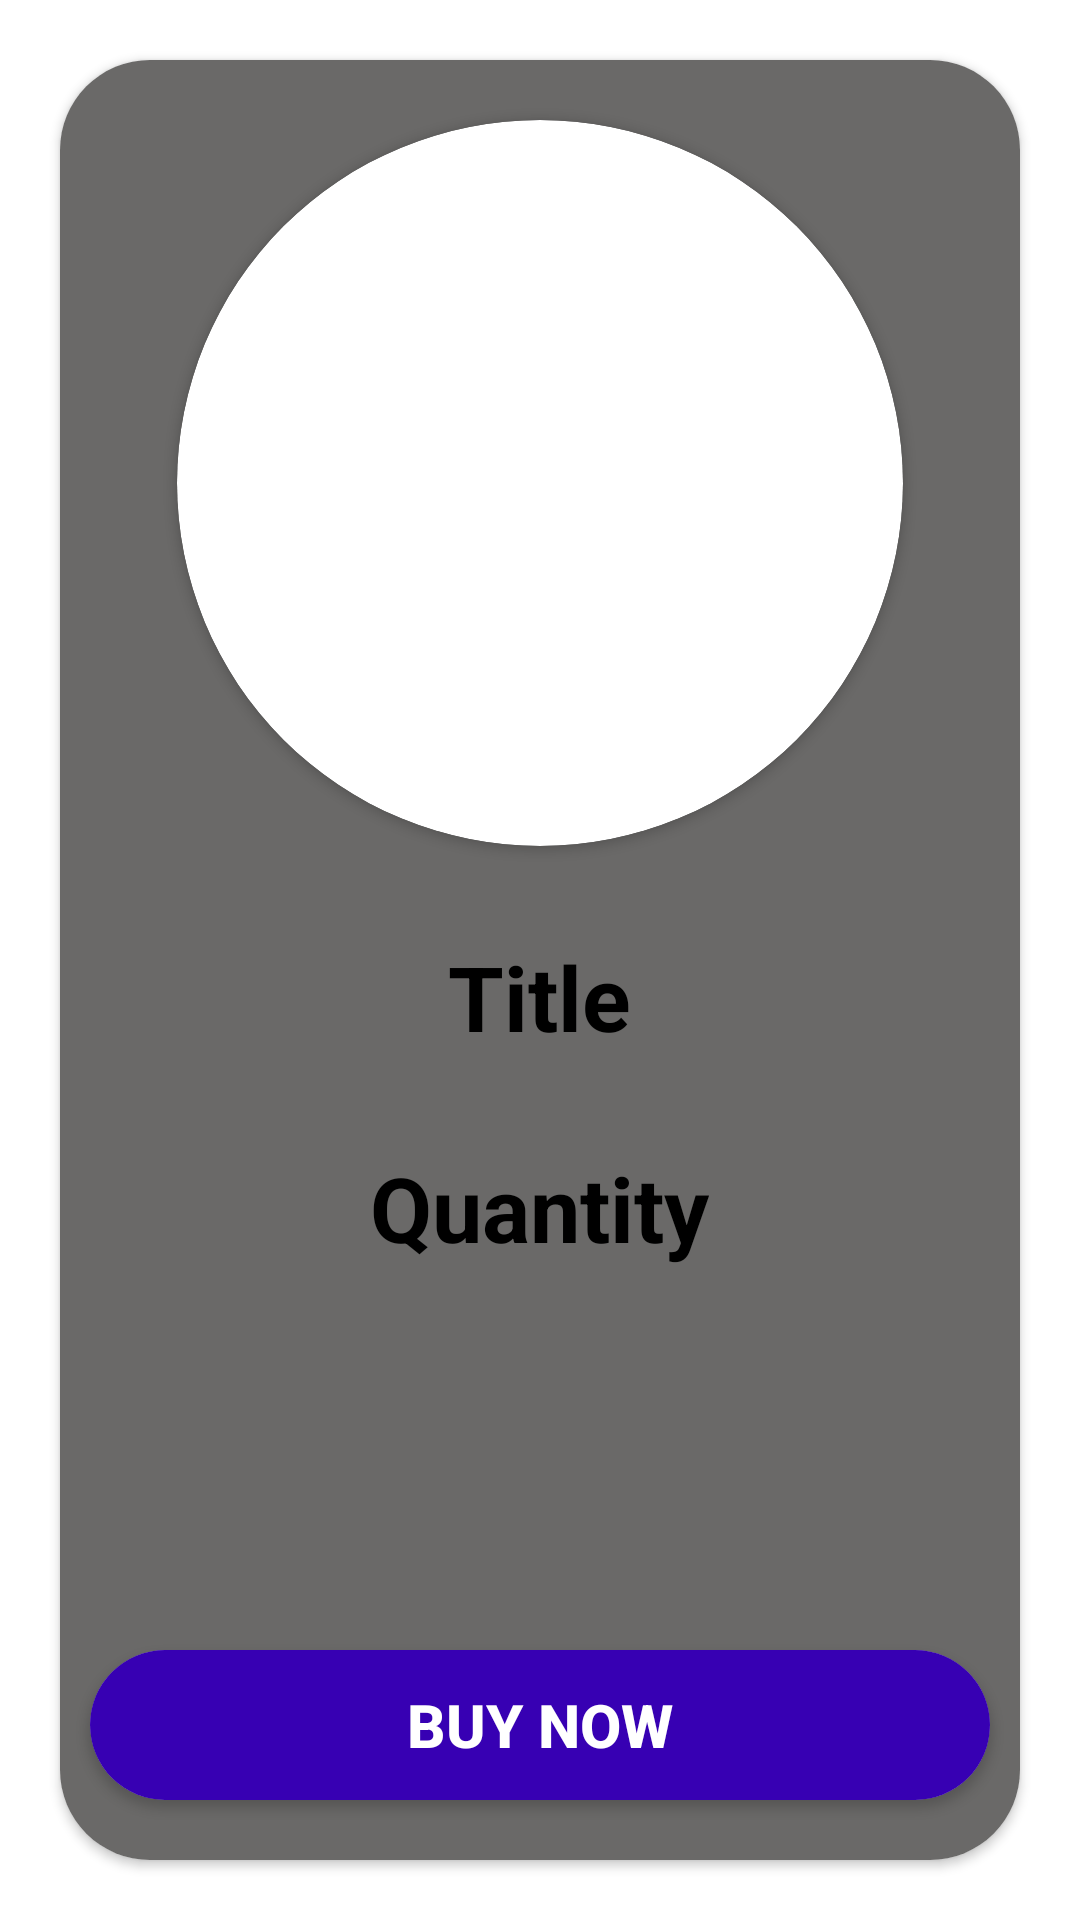

Produce the Android XML layout that renders to this screen, including the resource entries it uses.
<!-- AndroidManifest.xml: application theme Theme.DataBase -->
<!-- res/layout/activity_buy.xml -->
<?xml version="1.0" encoding="utf-8"?>

<RelativeLayout xmlns:android="http://schemas.android.com/apk/res/android"
    xmlns:app="http://schemas.android.com/apk/res-auto"
    xmlns:tools="http://schemas.android.com/tools"
    android:layout_width="match_parent"
    android:layout_height="match_parent"
    tools:context=".Buy">

    <androidx.cardview.widget.CardView
        android:layout_width="match_parent"
        android:layout_height="match_parent"
        android:background="@color/white"
        android:layout_margin="20dp"
        app:cardCornerRadius="30dp"
        >

        <RelativeLayout
            android:layout_width="match_parent"
            android:layout_height="match_parent"
            android:background="#6A6968">
            <androidx.cardview.widget.CardView
                android:id="@+id/cardView"
                android:layout_width="242dp"
                android:layout_height="242dp"
                android:background="@color/white"
                android:layout_centerHorizontal="true"
                android:layout_marginTop="20dp"
                app:cardCornerRadius="121dp">

                <ImageView
                    android:layout_width="match_parent"
                    android:layout_height="match_parent"
                    android:id="@+id/image"
                    />
            </androidx.cardview.widget.CardView>

            <TextView
                android:id="@+id/title"
                android:layout_width="wrap_content"
                android:layout_height="wrap_content"
                android:layout_below="@+id/cardView"
                android:layout_centerInParent="true"
                android:layout_marginTop="30dp"
                android:textColor="@color/black"
                android:text="Title"
                android:textSize="30dp"
                android:textStyle="bold" />

            <TextView
                android:id="@+id/quantity"
                android:layout_width="wrap_content"
                android:layout_height="wrap_content"
                android:layout_below="@+id/title"
                android:layout_centerInParent="true"
                android:layout_marginTop="30dp"
                android:text="Quantity"
                android:textColor="@color/black"
                android:textSize="30dp"
                android:textStyle="bold" />


            <androidx.cardview.widget.CardView
                android:layout_width="match_parent"
                android:layout_height="50dp"
                android:layout_alignParentBottom="true"
                android:layout_marginBottom="20dp"
                android:layout_marginRight="10dp"
                android:layout_marginLeft="10dp"
                app:cardCornerRadius="40dp">

                <Button
                    android:layout_width="match_parent"
                    android:layout_height="match_parent"
                    android:background="@color/purple_700"
                    android:backgroundTint="@color/purple_700"
                    android:text="Buy Now"
                    android:id="@+id/button"
                    android:textSize="20dp"
                    android:textColor="@color/white"
                    android:textStyle="bold"
                    />

            </androidx.cardview.widget.CardView>

        </RelativeLayout>
    </androidx.cardview.widget.CardView>

</RelativeLayout>
<!-- resources referenced by this layout -->
<resources>
  <style name="Theme.DataBase" parent="Theme.MaterialComponents.DayNight.DarkActionBar">
          
          <item name="colorPrimary">@color/purple_500</item>
          <item name="colorPrimaryVariant">@color/purple_700</item>
          <item name="colorOnPrimary">@color/white</item>
          
          <item name="colorSecondary">@color/teal_200</item>
          <item name="colorSecondaryVariant">@color/teal_700</item>
          <item name="colorOnSecondary">@color/black</item>
          
          <item name="android:statusBarColor" tools:targetApi="l">?attr/colorPrimaryVariant</item>
          
      </style>
  <!-- not gathered from this repository: default colours our renderer supplied (Android Studio template values) -->
  <color name="purple_500">#FF6200EE</color>
  <color name="purple_700">#FF3700B3</color>
  <color name="teal_200">#FF03DAC5</color>
  <color name="teal_700">#FF018786</color>
  <color name="black">#FF000000</color>
  <color name="white">#FFFFFFFF</color>
</resources>
